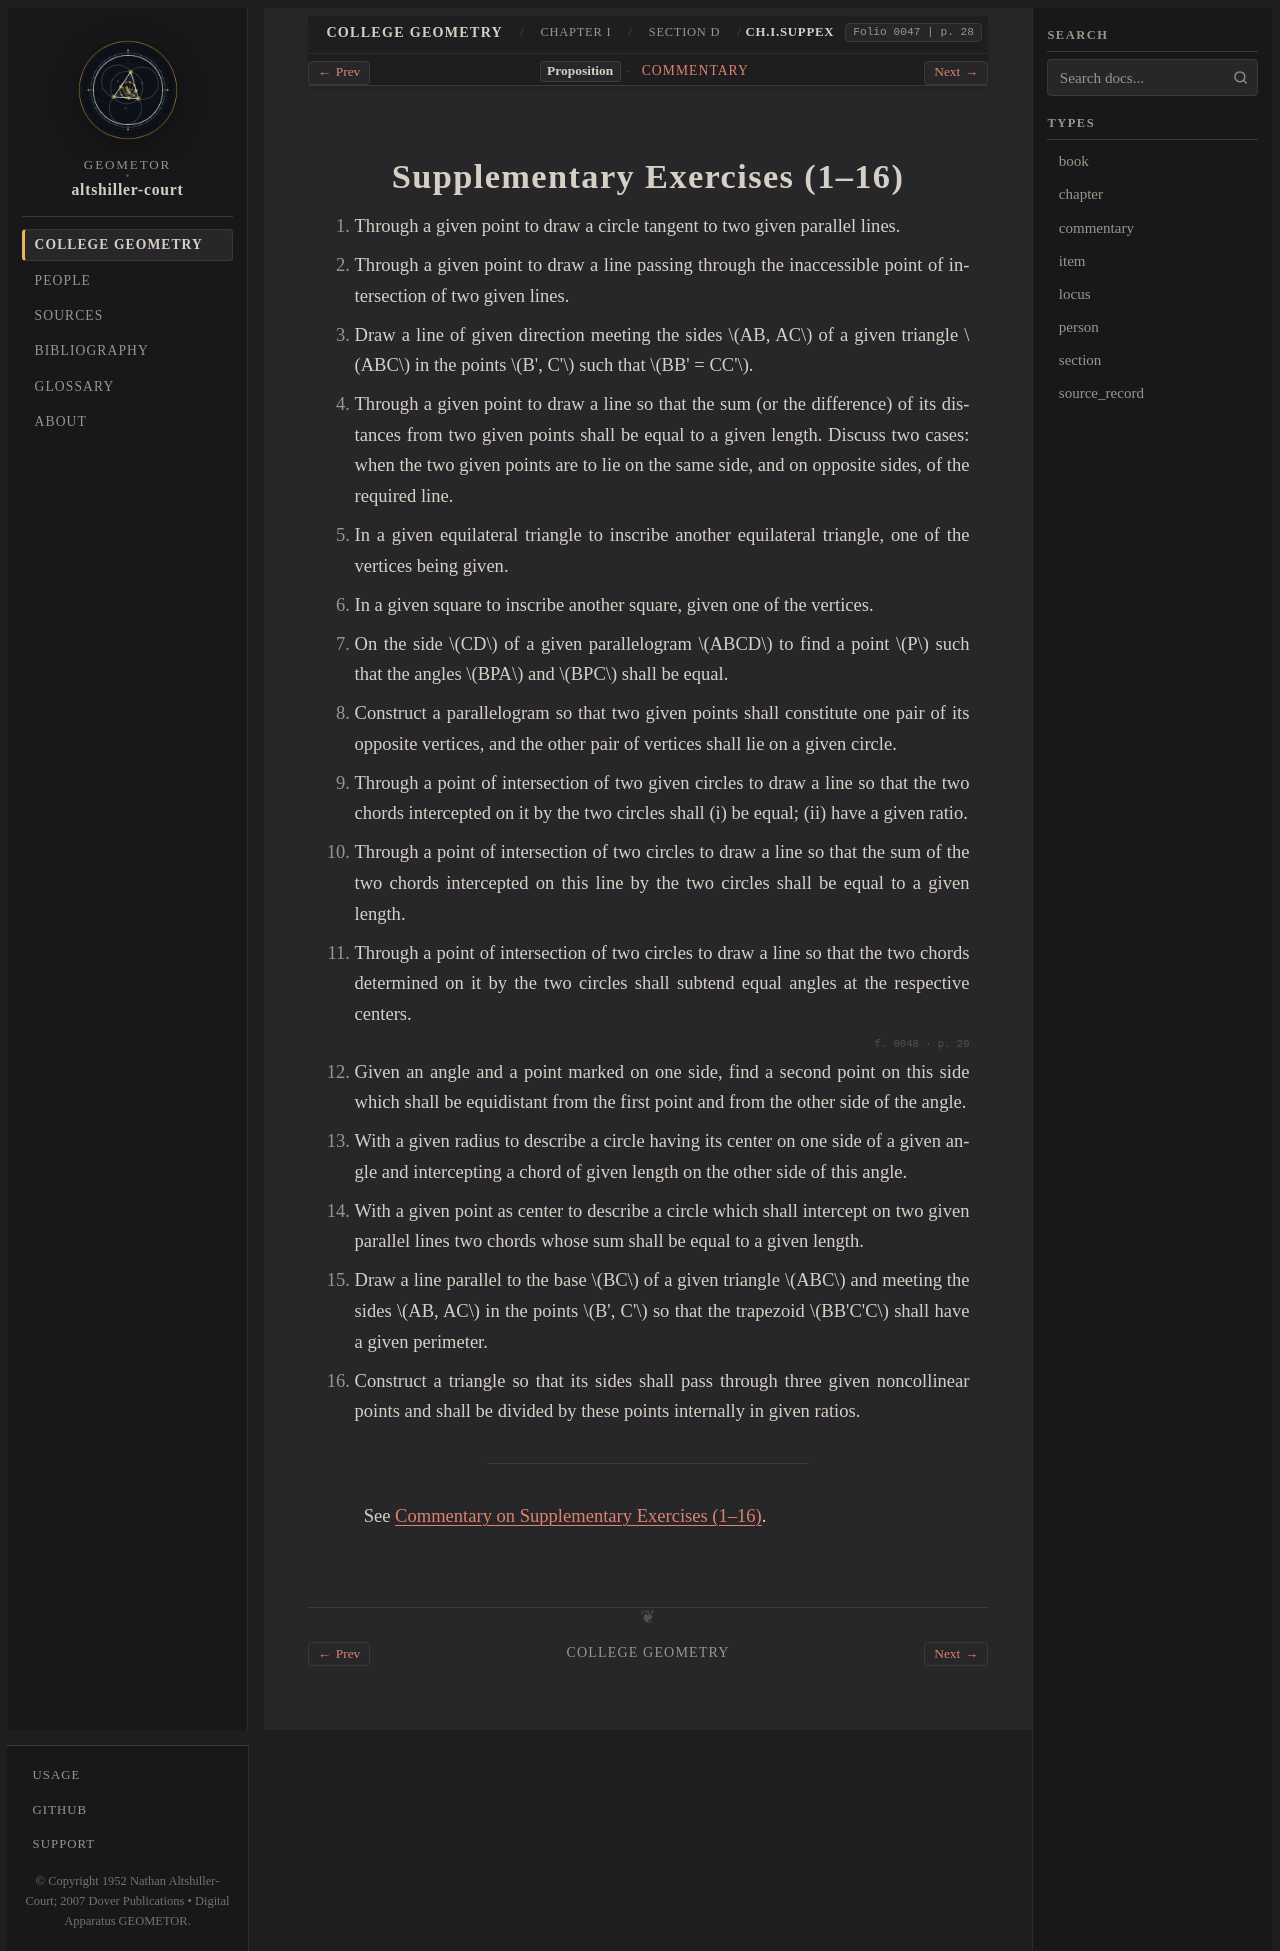

repository: geometor/altshiller-court · page: college_geometry/ch01-geometric-constructions/d-indirect-elements/022-supplementary-exercises/index.html · generator: sphinx

:layout: book
:type: item
:order: 15
:canonical_id: Ch.I.SuppEx
:title: Supplementary Exercises (1–16)
:folio: 0047
:page: 28
:folios: 0047, 0048
:pages: 28, 29

.. _ch01-supplementary-exercises:

Supplementary Exercises (1–16)
==============================

.. folio:: 0047
   :page: 28

1. Through a given point to draw a circle tangent to two given parallel lines.
2. Through a given point to draw a line passing through the inaccessible point of intersection of two given lines.
3. Draw a line of given direction meeting the sides :math:`AB, AC` of a given triangle :math:`ABC` in the points :math:`B', C'` such that :math:`BB' = CC'`.
4. Through a given point to draw a line so that the sum (or the difference) of its distances from two given points shall be equal to a given length. Discuss two cases: when the two given points are to lie on the same side, and on opposite sides, of the required line.
5. In a given equilateral triangle to inscribe another equilateral triangle, one of the vertices being given.
6. In a given square to inscribe another square, given one of the vertices.
7. On the side :math:`CD` of a given parallelogram :math:`ABCD` to find a point :math:`P` such that the angles :math:`BPA` and :math:`BPC` shall be equal.
8. Construct a parallelogram so that two given points shall constitute one pair of its opposite vertices, and the other pair of vertices shall lie on a given circle.
9. Through a point of intersection of two given circles to draw a line so that the two chords intercepted on it by the two circles shall (i) be equal; (ii) have a given ratio.
10. Through a point of intersection of two circles to draw a line so that the sum of the two chords intercepted on this line by the two circles shall be equal to a given length.
11. Through a point of intersection of two circles to draw a line so that the two chords determined on it by the two circles shall subtend equal angles at the respective centers.

.. folio:: 0048
   :page: 29

12. Given an angle and a point marked on one side, find a second point on this side which shall be equidistant from the first point and from the other side of the angle.
13. With a given radius to describe a circle having its center on one side of a given angle and intercepting a chord of given length on the other side of this angle.
14. With a given point as center to describe a circle which shall intercept on two given parallel lines two chords whose sum shall be equal to a given length.
15. Draw a line parallel to the base :math:`BC` of a given triangle :math:`ABC` and meeting the sides :math:`AB, AC` in the points :math:`B', C'` so that the trapezoid :math:`BB'C'C` shall have a given perimeter.
16. Construct a triangle so that its sides shall pass through three given noncollinear points and shall be divided by these points internally in given ratios.

----

See :ref:`Commentary on Supplementary Exercises (1–16) <ch01-supplementary-exercises-commentary>`.

.. toctree::
   :hidden:

   commentary
